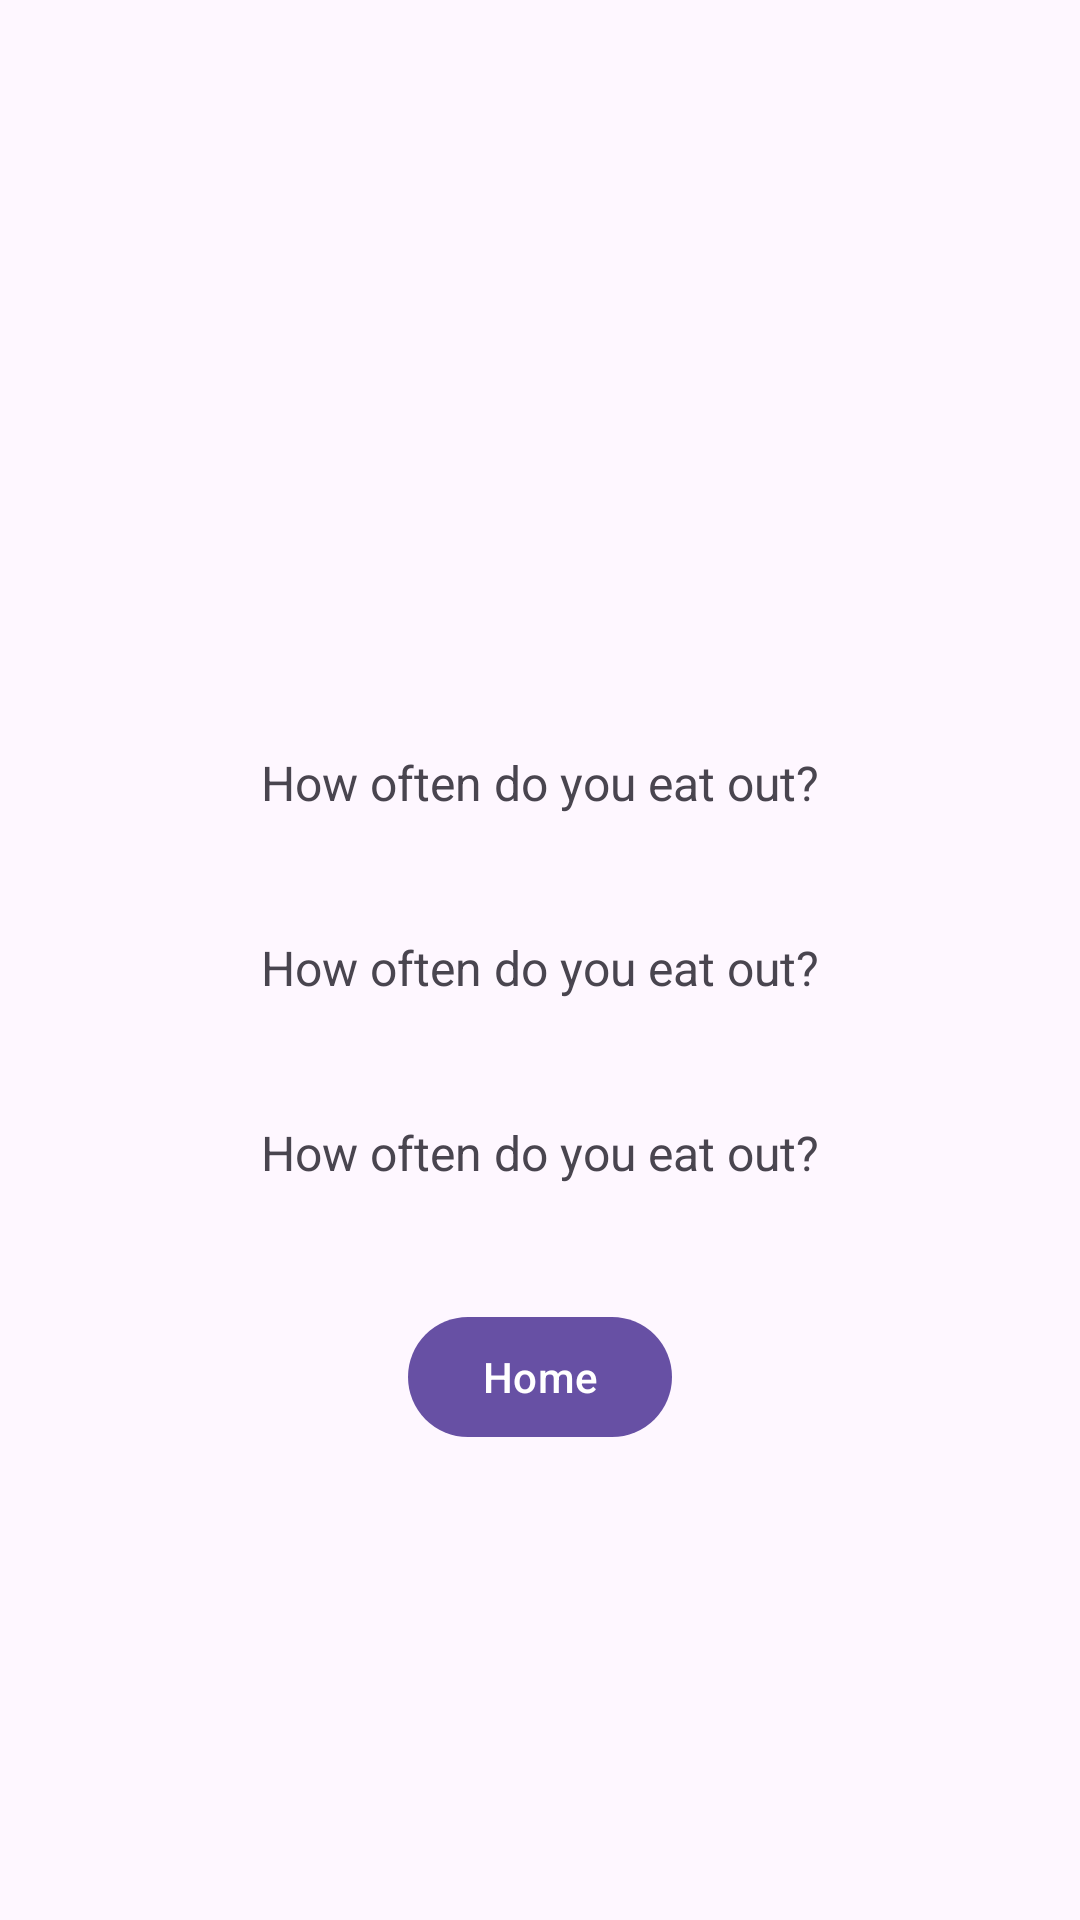

Here is an Android app screen rendered from its layout file. Give the layout XML and the strings, colors and styles it references.
<!-- AndroidManifest.xml: application theme Theme.Assignment5Week4 -->
<!-- res/layout/activity_product_details.xml -->
<?xml version="1.0" encoding="utf-8"?>
<androidx.constraintlayout.widget.ConstraintLayout xmlns:android="http://schemas.android.com/apk/res/android"
    xmlns:app="http://schemas.android.com/apk/res-auto"
    xmlns:tools="http://schemas.android.com/tools"
    android:layout_width="match_parent"
    android:layout_height="match_parent"
    android:background="@color/light_grey"
    tools:context=".problem_2.ProductDetailsActivity">

    <ImageView
        android:id="@+id/detailsImage"
        android:layout_width="150dp"
        android:layout_height="150dp"
        android:src="@drawable/ipad"
        android:translationY="50dp"
        app:layout_constraintEnd_toEndOf="parent"
        app:layout_constraintStart_toStartOf="parent" />

    <TextView
        android:id="@+id/detailsTitle"
        android:layout_width="wrap_content"
        android:layout_height="wrap_content"
        android:textSize="16sp"
        android:text="@string/how_often_do_you_eat_out"
        android:translationY="60dp"
        android:layout_marginTop="40dp"
        app:layout_constraintEnd_toEndOf="parent"
        app:layout_constraintStart_toStartOf="parent"
        app:layout_constraintTop_toBottomOf="@+id/detailsImage" />

    <TextView
        android:id="@+id/detailsDescription"
        android:layout_width="wrap_content"
        android:layout_height="wrap_content"
        android:textSize="16sp"
        android:text="@string/how_often_do_you_eat_out"
        app:layout_constraintEnd_toEndOf="parent"
        app:layout_constraintStart_toStartOf="parent"
        android:translationY="60dp"
        android:layout_marginTop="40dp"
        app:layout_constraintTop_toBottomOf="@+id/detailsTitle" />

    <TextView
        android:id="@+id/detailsCost"
        android:layout_width="wrap_content"
        android:layout_height="wrap_content"
        android:textSize="16sp"
        android:text="@string/how_often_do_you_eat_out"
        app:layout_constraintEnd_toEndOf="parent"
        app:layout_constraintStart_toStartOf="parent"
        android:translationY="60dp"
        android:layout_marginTop="40dp"
        app:layout_constraintTop_toBottomOf="@+id/detailsDescription" />

    <com.google.android.material.button.MaterialButton
        android:id="@+id/home"
        android:layout_width="wrap_content"
        android:layout_height="wrap_content"
        android:text="@string/home"
        android:translationY="60dp"
        android:layout_marginTop="40dp"
        app:layout_constraintEnd_toEndOf="parent"
        app:layout_constraintStart_toStartOf="parent"
        app:layout_constraintTop_toBottomOf="@id/detailsCost" />
</androidx.constraintlayout.widget.ConstraintLayout>
<!-- resources referenced by this layout -->
<resources>
  <string name="home">Home</string>
  <string name="how_often_do_you_eat_out">How often do you eat out?</string>
  <style name="Theme.Assignment5Week4" parent="Base.Theme.Assignment5Week4" />
  <style name="Base.Theme.Assignment5Week4" parent="Theme.Material3.DayNight.NoActionBar">
          
          
      </style>
</resources>
